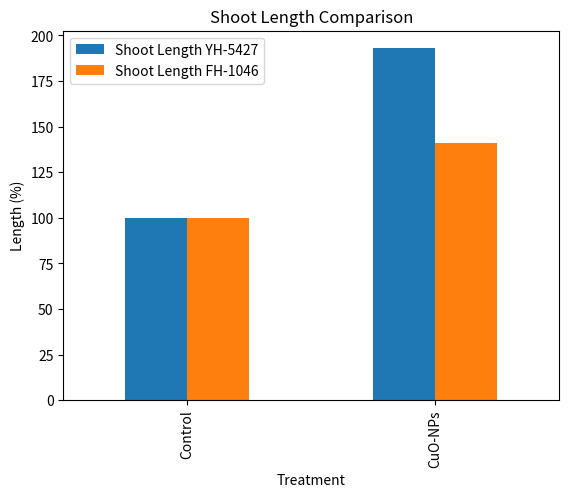

The matplotlib source for this figure:
import pandas as pd
import matplotlib.pyplot as plt

data = {'Treatment': ['Control', 'CuO-NPs'], 'Shoot Length YH-5427': [100, 193], 'Shoot Length FH-1046': [100, 141]}
df = pd.DataFrame(data)
df.set_index('Treatment').plot(kind='bar')
plt.title('Shoot Length Comparison')
plt.ylabel('Length (%)')
plt.show()

# Further analysis can be conducted to explore other growth parameters and their statistical significance.